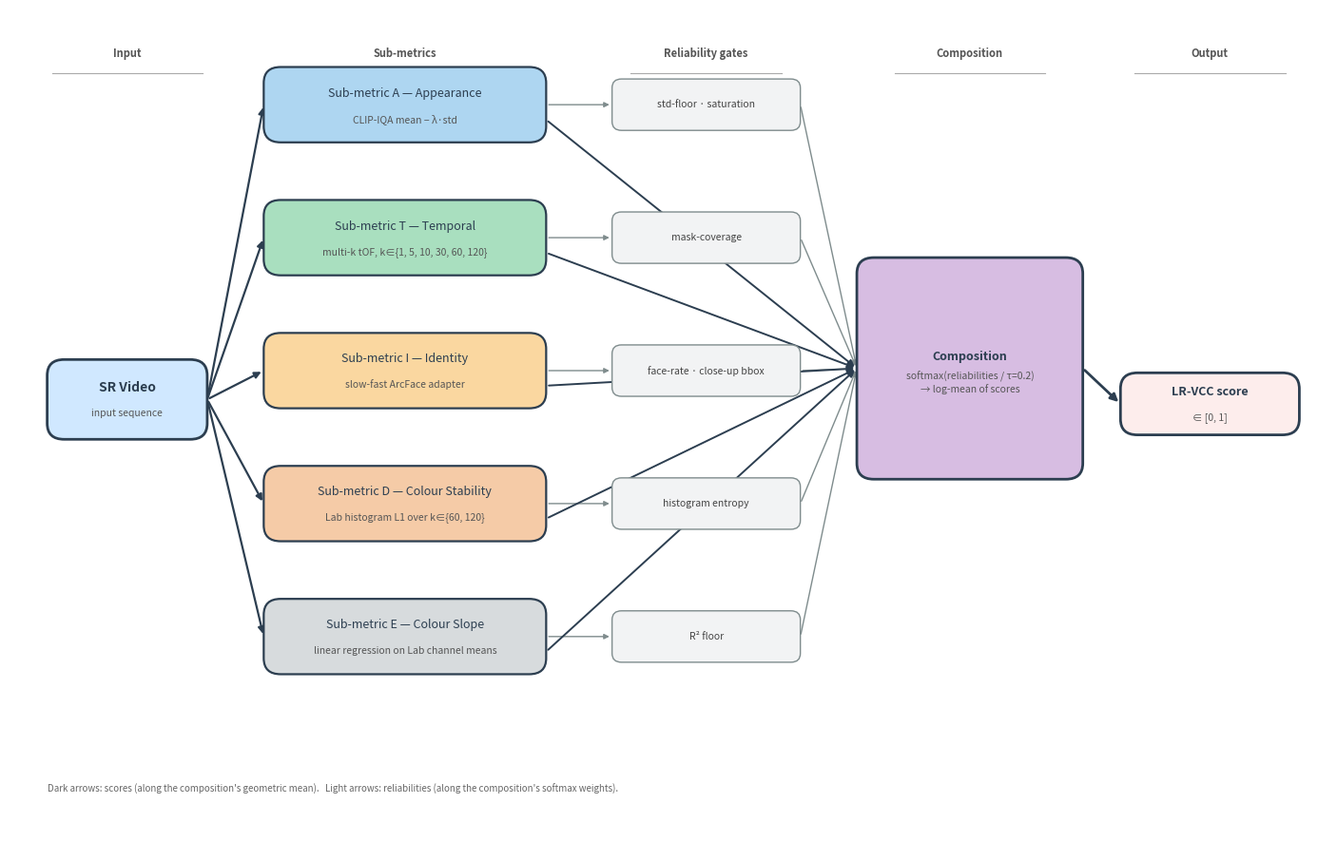

The matplotlib source for this figure: (Note: this script raises an exception after producing the figure.)
"""
LR-VCC Architecture Diagram.

Generates fig4_lr_vcc_architecture.png — boxes-and-arrows diagram showing
the LR-VCC pipeline: SR video → five parallel sub-metrics (A, T, I, D, E),
each with its own reliability gate → reliability-weighted composition →
final score. No embedded figure title (the LaTeX caption provides it).
No dominant-path emphasis: all sub-metrics are treated equally in the
composition arithmetic.
"""

import matplotlib
matplotlib.use("Agg")
import matplotlib.pyplot as plt
from matplotlib.patches import FancyBboxPatch, FancyArrowPatch


# ── colour palette ────────────────────────────────────────────────────────────
C_INPUT      = "#D0E8FF"   # light blue-grey — input box
C_A          = "#AED6F1"   # blue   — Appearance
C_T          = "#A9DFBF"   # green  — Temporal
C_I          = "#FAD7A0"   # orange — Identity
C_D          = "#F5CBA7"   # peach  — Colour stability (D)
C_E          = "#D7DBDD"   # grey   — Colour slope (E)
C_REL        = "#F2F3F4"   # near-white — reliability gate boxes
C_COMP       = "#D7BDE2"   # lavender — composition block
C_OUT        = "#FDEDEC"   # light rose — output box
C_EDGE       = "#2C3E50"   # near-black — box edges & main arrows
C_EDGE_THIN  = "#7F8C8D"   # grey — reliability arrows


FONT_MAIN  = 9
FONT_SMALL = 7.5
FONT_TITLE = 10


# ── figure setup (no embedded title; taller for 5 rows) ──────────────────────
fig, ax = plt.subplots(figsize=(14, 9))
ax.set_xlim(0, 14)
ax.set_ylim(0, 9.5)
ax.axis("off")
ax.set_facecolor("white")
fig.patch.set_facecolor("white")


# ── primitives ────────────────────────────────────────────────────────────────

def fancy_box(x, y, w, h, color, edgecolor=C_EDGE, lw=1.4,
              label="", sublabel="", fontsize=FONT_MAIN, bold=False,
              radius=0.18):
    box = FancyBboxPatch(
        (x, y), w, h,
        boxstyle=f"round,pad=0,rounding_size={radius}",
        facecolor=color, edgecolor=edgecolor, linewidth=lw, zorder=2,
    )
    ax.add_patch(box)
    weight = "bold" if bold else "normal"
    cx, cy = x + w / 2, y + h / 2
    if sublabel:
        ax.text(cx, cy + 0.13, label, ha="center", va="center",
                fontsize=fontsize, weight=weight, color=C_EDGE, zorder=3)
        ax.text(cx, cy - 0.16, sublabel, ha="center", va="center",
                fontsize=FONT_SMALL, weight="normal", color="#555555",
                zorder=3, style="italic")
    else:
        ax.text(cx, cy, label, ha="center", va="center",
                fontsize=fontsize, weight=weight, color=C_EDGE, zorder=3)


def rel_box(x, y, w, h, label):
    box = FancyBboxPatch(
        (x, y), w, h,
        boxstyle="round,pad=0,rounding_size=0.10",
        facecolor=C_REL, edgecolor=C_EDGE_THIN, linewidth=1.0, zorder=2,
    )
    ax.add_patch(box)
    ax.text(x + w / 2, y + h / 2, label, ha="center", va="center",
            fontsize=FONT_SMALL, color="#444444", zorder=3)


def arrow(x1, y1, x2, y2, lw=1.6, color=C_EDGE, arrowsize=10):
    arr = FancyArrowPatch(
        (x1, y1), (x2, y2),
        arrowstyle="-|>",
        connectionstyle="arc3,rad=0.0",
        color=color, linewidth=lw,
        mutation_scale=arrowsize, zorder=1,
    )
    ax.add_patch(arr)


# ── layout: 5 sub-metric rows, evenly spaced ──────────────────────────────────
X_IN, W_IN     = 0.4, 1.7
X_SUB, W_SUB   = 2.7, 3.0
X_REL, W_REL   = 6.4, 2.0
X_COMP, W_COMP = 9.0, 2.4
X_OUT, W_OUT   = 11.8, 1.9

H_SM  = 0.85
H_REL = 0.58

# 5 sub-metric row centres
Y_A, Y_T, Y_I, Y_D, Y_E = 8.0, 6.5, 5.0, 3.5, 2.0

# composition + output centred on the column of sub-metrics
Y_COMP, H_COMP = 4.2, 2.5
Y_OUT, H_OUT   = 4.7, 0.7

# input box centred vertically with the column of sub-metrics
Y_IN, H_IN     = 4.65, 0.9


# ── column headers (top) ─────────────────────────────────────────────────────
HEADER_Y = 9.0
headers = [
    (X_IN + W_IN / 2, "Input"),
    (X_SUB + W_SUB / 2, "Sub-metrics"),
    (X_REL + W_REL / 2, "Reliability gates"),
    (X_COMP + W_COMP / 2, "Composition"),
    (X_OUT + W_OUT / 2, "Output"),
]
for cx, lbl in headers:
    ax.text(cx, HEADER_Y, lbl, ha="center", va="center",
            fontsize=FONT_SMALL + 0.5, color="#555555",
            style="oblique", weight="semibold")
    ax.plot([cx - 0.8, cx + 0.8], [HEADER_Y - 0.22, HEADER_Y - 0.22],
            color="#AAAAAA", lw=0.8, zorder=1)


# ── INPUT box ─────────────────────────────────────────────────────────────────
fancy_box(X_IN, Y_IN, W_IN, H_IN, C_INPUT,
          label="SR Video", sublabel="input sequence",
          bold=True, fontsize=FONT_TITLE, lw=2.0)


# ── 5 sub-metric boxes ────────────────────────────────────────────────────────
sm_defs = [
    (Y_A, C_A, "Sub-metric A — Appearance",
     "CLIP-IQA mean − λ·std"),
    (Y_T, C_T, "Sub-metric T — Temporal",
     "multi-k tOF, k∈{1, 5, 10, 30, 60, 120}"),
    (Y_I, C_I, "Sub-metric I — Identity",
     "slow-fast ArcFace adapter"),
    (Y_D, C_D, "Sub-metric D — Colour Stability",
     "Lab histogram L1 over k∈{60, 120}"),
    (Y_E, C_E, "Sub-metric E — Colour Slope",
     "linear regression on Lab channel means"),
]
for yc, col, lbl, sub in sm_defs:
    fancy_box(X_SUB, yc, W_SUB, H_SM, col,
              label=lbl, sublabel=sub,
              fontsize=FONT_MAIN, lw=1.6)


# ── 5 reliability gate boxes ──────────────────────────────────────────────────
rel_defs = [
    (Y_A, "std-floor · saturation"),
    (Y_T, "mask-coverage"),
    (Y_I, "face-rate · close-up bbox"),
    (Y_D, "histogram entropy"),
    (Y_E, "R² floor"),
]
for yc, lbl in rel_defs:
    yr = yc + (H_SM - H_REL) / 2
    rel_box(X_REL, yr, W_REL, H_REL, lbl)


# ── COMPOSITION block ────────────────────────────────────────────────────────
fancy_box(X_COMP, Y_COMP, W_COMP, H_COMP, C_COMP,
          label="Composition",
          sublabel="softmax(reliabilities / τ=0.2)\n→ log-mean of scores",
          bold=True, fontsize=FONT_MAIN, lw=2.0)


# ── OUTPUT box ────────────────────────────────────────────────────────────────
fancy_box(X_OUT, Y_OUT, W_OUT, H_OUT, C_OUT,
          label="LR-VCC score", sublabel="∈ [0, 1]",
          bold=True, fontsize=FONT_MAIN, lw=2.0,
          edgecolor=C_EDGE)


# ── ARROWS ────────────────────────────────────────────────────────────────────
# Input → each sub-metric
for yc, _, _, _ in sm_defs:
    arrow(X_IN + W_IN, Y_IN + H_IN / 2,
          X_SUB,       yc + H_SM / 2,
          lw=1.6, color=C_EDGE)

# Each sub-metric → its reliability gate (thin grey)
for yc, _, _, _ in sm_defs:
    yr_mid = yc + H_SM / 2
    arrow(X_SUB + W_SUB, yr_mid,
          X_REL,         yr_mid,
          lw=1.0, color=C_EDGE_THIN, arrowsize=8)

# Each reliability gate → composition (thin grey, converges)
y_comp_centre = Y_COMP + H_COMP / 2
for yc, _, _, _ in sm_defs:
    yr_mid = yc + H_SM / 2
    arrow(X_REL + W_REL, yr_mid,
          X_COMP,        y_comp_centre,
          lw=1.0, color=C_EDGE_THIN, arrowsize=8)

# Each sub-metric → composition (score, dark)
for yc, _, _, _ in sm_defs:
    arrow(X_SUB + W_SUB, yc + H_SM * 0.3,
          X_COMP,        y_comp_centre,
          lw=1.4, color=C_EDGE, arrowsize=10)

# Composition → Output
arrow(X_COMP + W_COMP, y_comp_centre,
      X_OUT,           Y_OUT + H_OUT / 2,
      lw=2.0, color=C_EDGE, arrowsize=12)


# ── small legend at the bottom (no dominant path, just dark vs. light arrows) ─
ax.text(0.4, 0.7,
        "Dark arrows: scores (along the composition's geometric mean).   "
        "Light arrows: reliabilities (along the composition's softmax weights).",
        ha="left", va="center", fontsize=FONT_SMALL - 0.5,
        color="#666666", style="italic")


# ── save ──────────────────────────────────────────────────────────────────────
OUT = "/Users/ana/Desktop/Timur/thesis_ve/proposal/figures/fig4_lr_vcc_architecture.png"
plt.tight_layout(pad=0.5)
plt.savefig(OUT, dpi=300, bbox_inches="tight",
            facecolor="white", edgecolor="none")
plt.close()
print(f"Saved: {OUT}")
